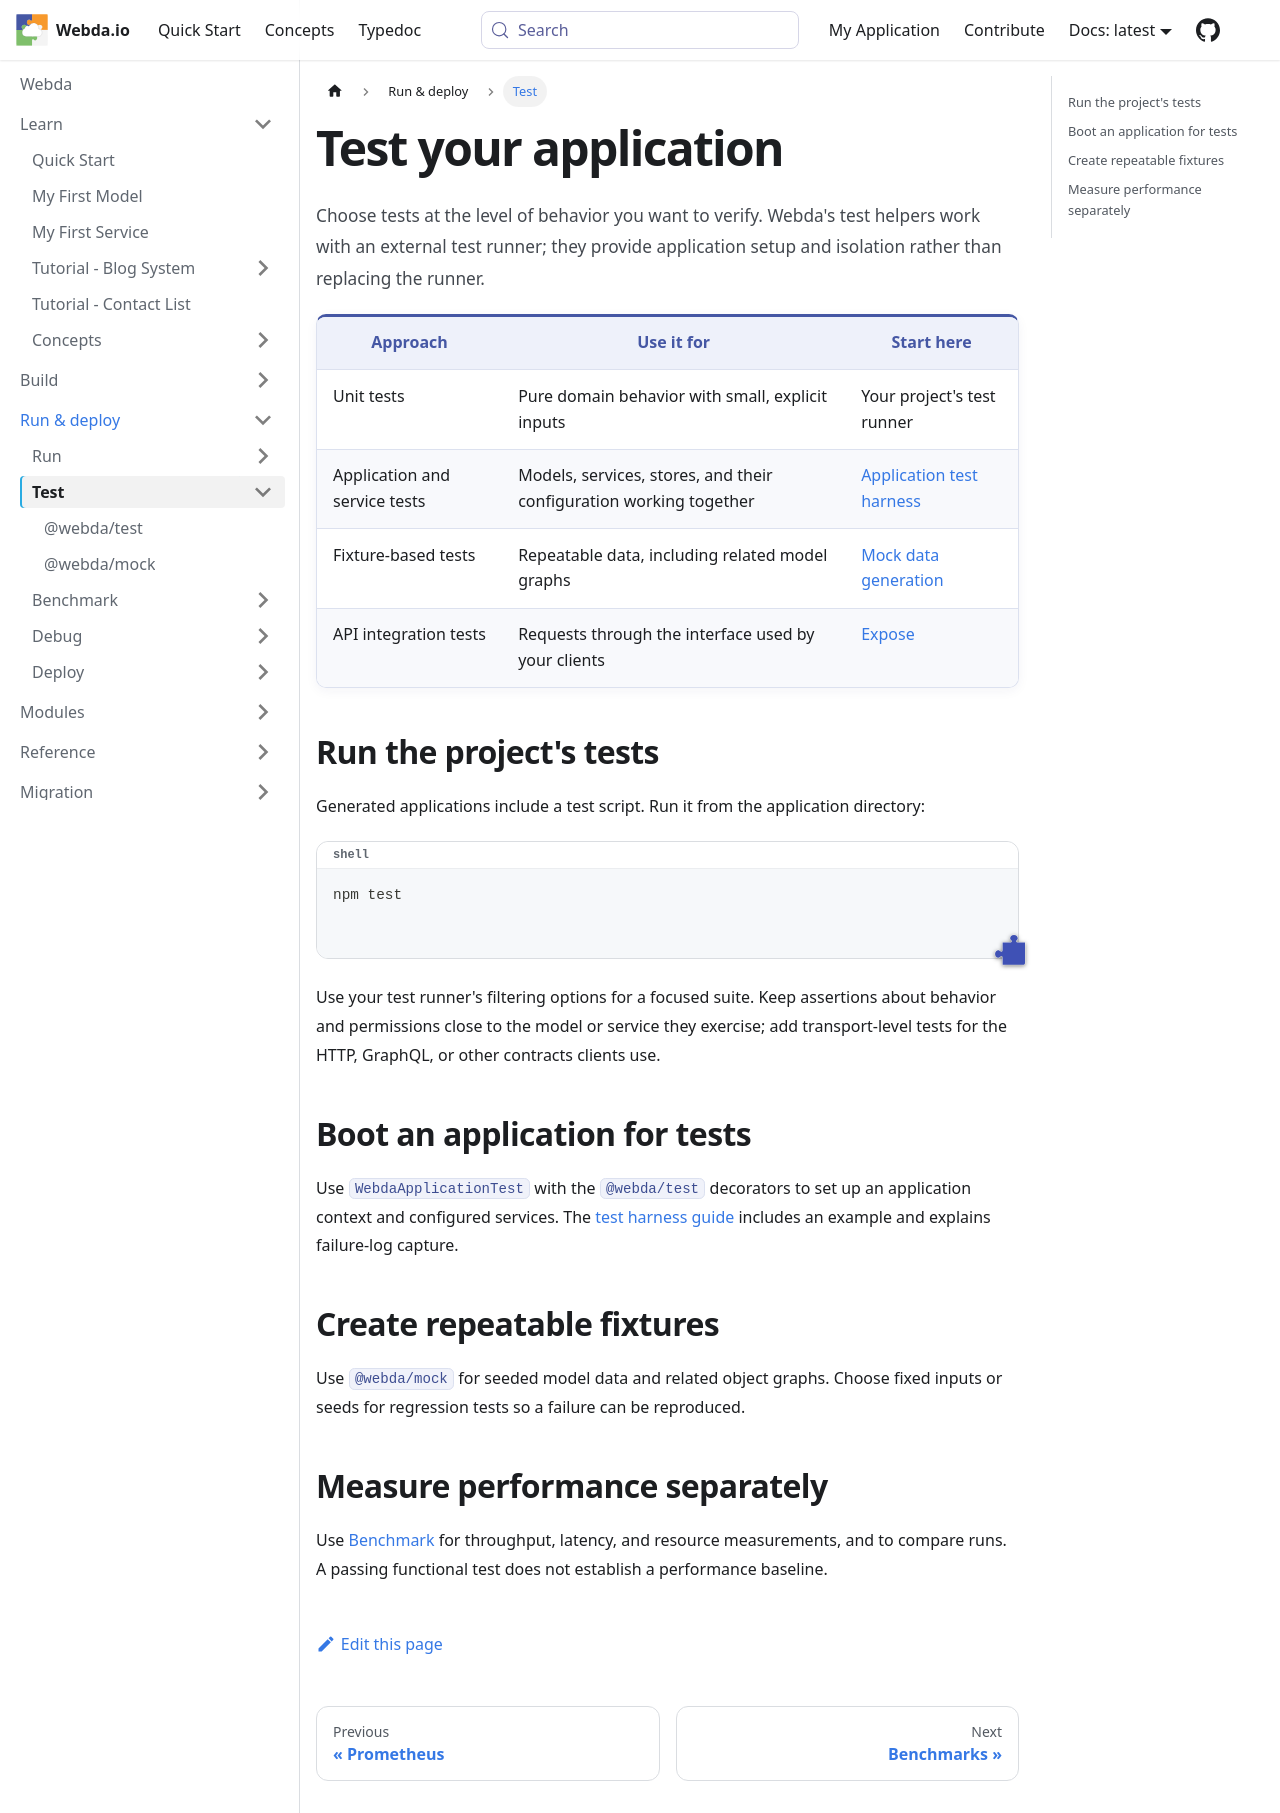

repository: loopingz/webda.io · page: docs/Testing/index.html · generator: docusaurus

# Test your application

Choose tests at the level of behavior you want to verify. Webda's test helpers work with an external test runner;
they provide application setup and isolation rather than replacing the runner.

| Approach                      | Use it for                                                         | Start here                                           |
| ----------------------------- | ------------------------------------------------------------------ | ---------------------------------------------------- |
| Unit tests                    | Pure domain behavior with small, explicit inputs                   | Your project's test runner                           |
| Application and service tests | Models, services, stores, and their configuration working together | [Application test harness](./Modules/test/README.md) |
| Fixture-based tests           | Repeatable data, including related model graphs                    | [Mock data generation](./Modules/mock/README.md)     |
| API integration tests         | Requests through the interface used by your clients                | [Expose](./Expose/index.md)                          |

## Run the project's tests

Generated applications include a test script. Run it from the application directory:

```shell
npm test
```

Use your test runner's filtering options for a focused suite. Keep assertions about behavior and permissions close
to the model or service they exercise; add transport-level tests for the HTTP, GraphQL, or other contracts clients use.

## Boot an application for tests

Use `WebdaApplicationTest` with the `@webda/test` decorators to set up an application context and configured services.
The [test harness guide](./Modules/test/README.md) includes an example and explains failure-log capture.

## Create repeatable fixtures

Use [`@webda/mock`](./Modules/mock/README.md) for seeded model data and related object graphs.
Choose fixed inputs or seeds for regression tests so a failure can be reproduced.

## Measure performance separately

Use [Benchmark](./Benchmarks.md) for throughput, latency, and resource measurements, and to compare runs.
A passing functional test does not establish a performance baseline.
